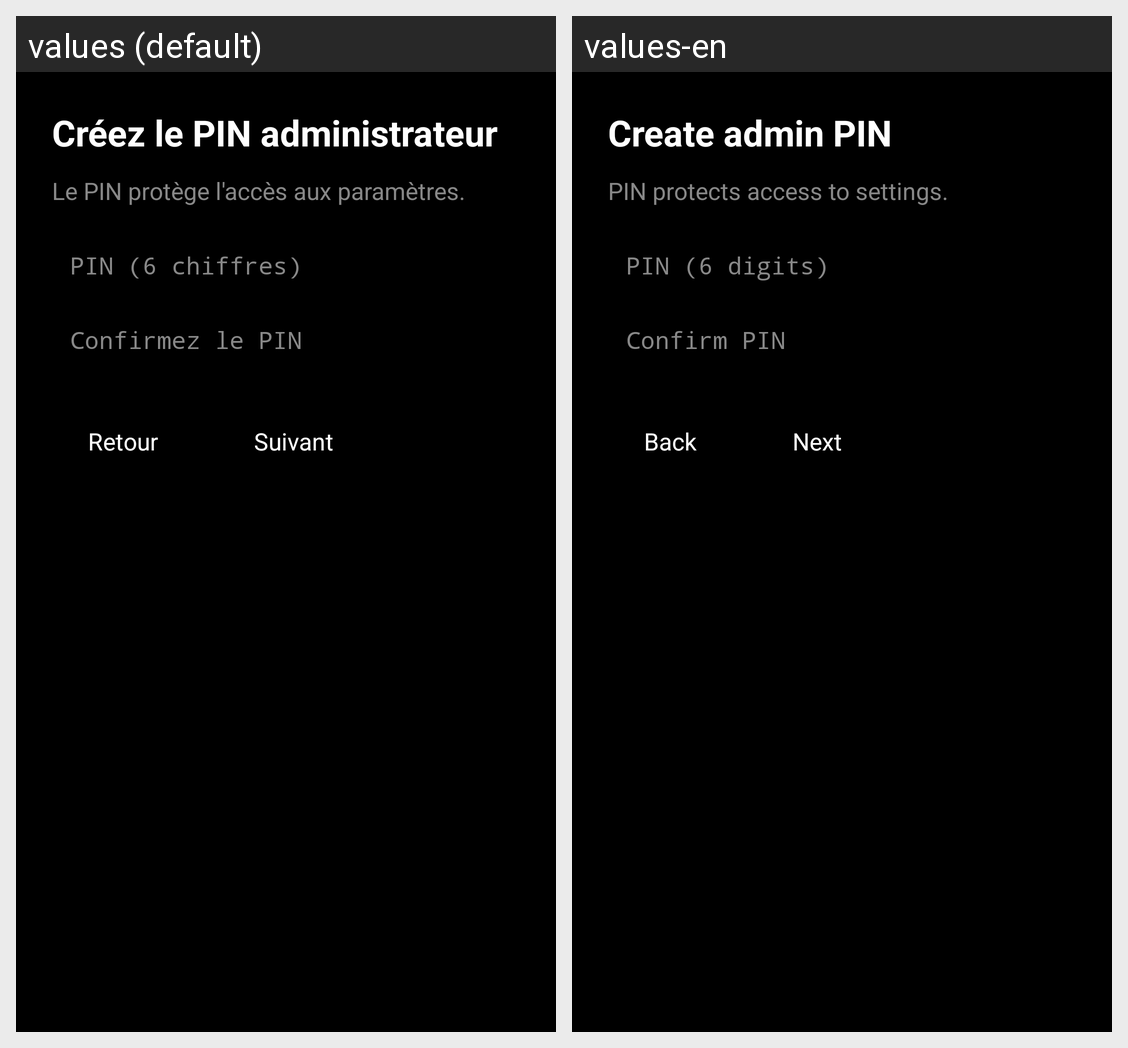

The same Android screen rendered under two of its app's locales, left to right. List the strings drawn on it with the default value and each locale's translation.
Android screen res/layout/fragment_onboarding_pin.xml rendered under 2 locales, left to right: values (default), values-en. Device: Nexus 5 (rendered at 1080×1920; each locale shown at half size, 540×960, under a caption strip naming it); theme Theme.KidLock.
Strings drawn on this screen, with the default value and each locale's value (text and hints the layout hard-codes, and strings that could not be matched under every locale, appear in the picture but are not listed):

onboarding_pin_title
  values: Créez le PIN administrateur
  values-en: Create admin PIN

onboarding_pin_description
  values: Le PIN protège l'accès aux paramètres.
  values-en: PIN protects access to settings.

onboarding_pin_hint
  values: PIN (6 chiffres)
  values-en: PIN (6 digits)

onboarding_pin_confirm_hint
  values: Confirmez le PIN
  values-en: Confirm PIN

onboarding_back
  values: Retour
  values-en: Back

onboarding_next
  values: Suivant
  values-en: Next
